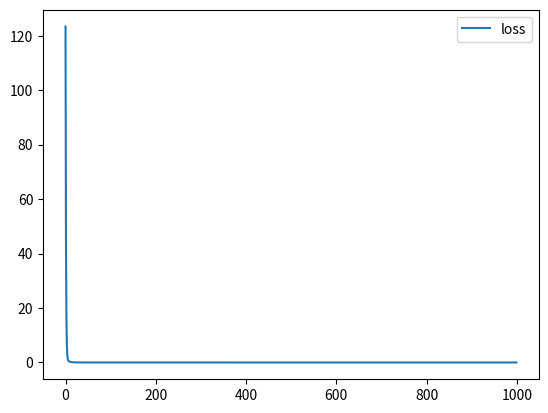

The matplotlib source for this figure:
# -*- coding: utf-8 -*-
"""numpy_nn.ipynb

Automatically generated by Colaboratory.

Original file is located at
    https://colab.research.google.com/drive/1sK1KGg135vwjJBohVSSlNvh3ET2HbCSM

### Zadania

1. Dodać iteracje do treningu
2. Dodać rysunek zmian strat w kolejnych iteracjach
"""

import numpy as np
import matplotlib.pyplot as plt

# N is batch size; D_in is input dimension;
# H is hidden dimension; D_out is output dimension.
N, D_in, H, D_out = 16, 4, 0, 1

# Create random input and output data

x_numpy = np.array(    [[0., 0., 0., 1.],
                        [1., 0., 0., 1.],
                        [0., 1., 0., 1.],
                        [0., 0., 1., 1.],
                        [1., 1., 0., 1.],
                        [1., 0., 1., 1.],
                        [0., 1., 1., 1.],
                        [1., 1., 1., 1.],
                        [0., 0., 0., 0.],
                        [1., 0., 0., 0.],
                        [0., 1., 0., 0.],
                        [0., 0., 1., 0.],
                        [1., 1., 0., 0.],
                        [1., 0., 1., 0.],
                        [0., 1., 1., 0.],
                        [1., 1., 1., 0.]])

print(x_numpy.shape)

y_numpy = np.array(     [[1.],
                         [1.],
                         [1.],
                         [1.],
                         [1.],
                         [1.],
                         [1.],
                         [1.],
                         [0.],
                         [0.],
                         [0.],
                         [0.],
                         [0.],
                         [0.],
                         [0.],
                         [0.]])


print(y_numpy.shape)

# Randomly initialize weights
w = np.random.randn(D_in, D_out)

print(w)
print(w.shape)

learning_rate = 1e-2
loss_list = []



for i in range(1000):
  # Forward pass: compute predicted y
  y_pred = x_numpy.dot(w)
  #print(y_pred)

  # Compute and print loss
  loss = np.square(y_pred - y_numpy).sum()
  loss_list.append(loss)

  # Backprop to compute gradients of w1 and w2 with respect to loss
  grad_y_pred = 2.0 * (y_pred - y_numpy)
  grad_w = x_numpy.T.dot(grad_y_pred)

  # Update weights
  w = w - learning_rate * grad_w
  #print(w)



plt.plot(loss_list, label = 'loss')
plt.legend()
plt.show()

